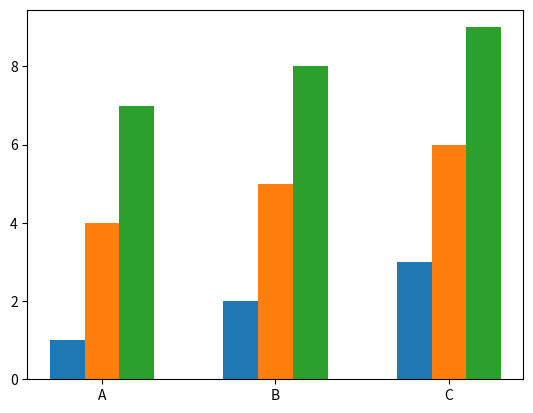

Python code for this plot:
import numpy as np
import matplotlib.pyplot as plt

names = ["A", "B", "C"]
phy = [1, 2, 3]
chem = [4, 5, 6]
maths = [7, 8, 9]

x = np.arange(len(names))
w = 0.2

plt.bar(x, phy, width=w)
plt.bar(x+w, chem, width=w)
plt.bar(x+w+w, maths, width=w)
plt.xticks(x+w, names)
plt.show()
